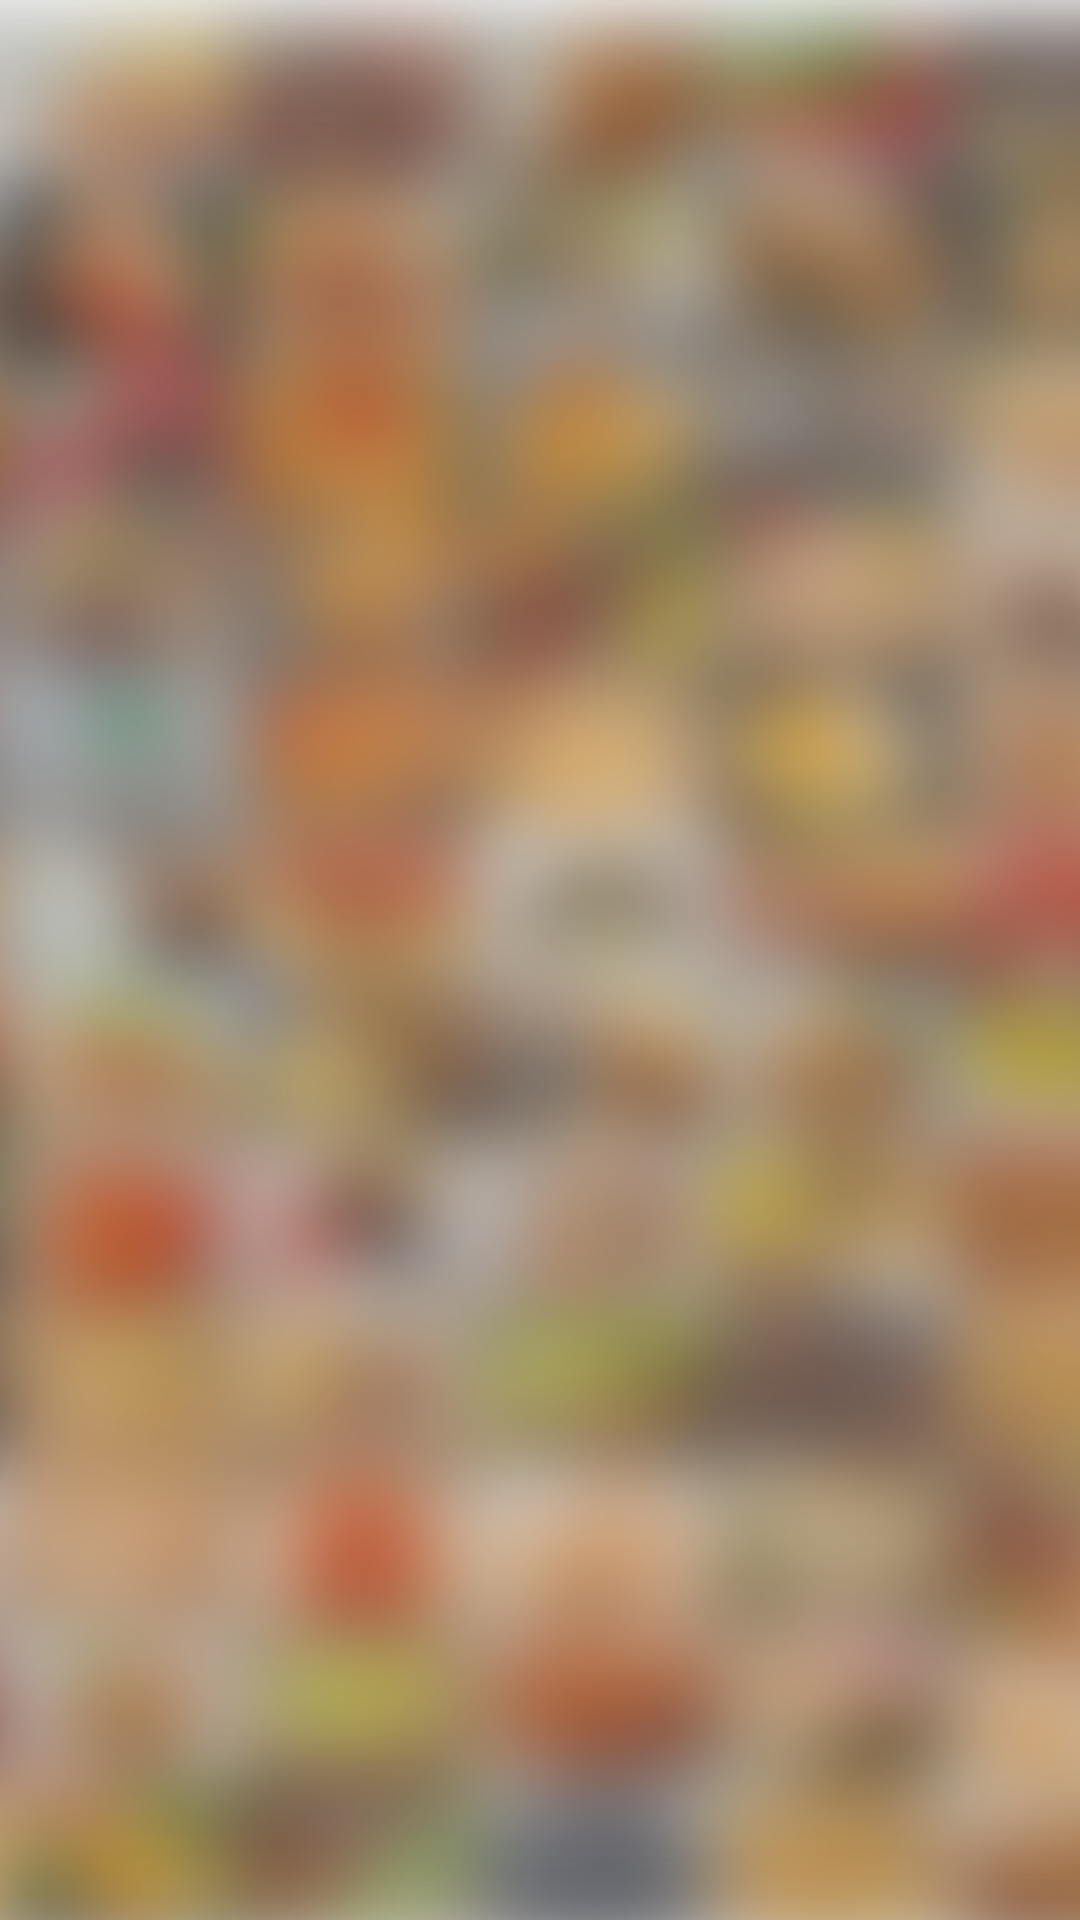

Layout XML and referenced resources for this Android screen:
<!-- AndroidManifest.xml: application theme AppTheme -->
<!-- res/layout/activity_login_register.xml -->
<RelativeLayout
    android:id="@+id/loginActivityRoot"
    xmlns:android="http://schemas.android.com/apk/res/android"
    xmlns:tools="http://schemas.android.com/tools"
    android:layout_width="match_parent"
    android:layout_height="match_parent"
    tools:context=".LoginActivity"
    android:background="@drawable/blur_background">





</RelativeLayout>
<!-- resources referenced by this layout -->
<resources>
  <!-- drawable blur_background: png bitmap (drawable, 778932 bytes) -->
  <style name="AppTheme" parent="@style/Theme.AppCompat.Light">
          <item name="android:actionBarStyle" tools:ignore="NewApi">@style/MyActionBar</item>
          <item name="actionBarStyle">@style/MyActionBar</item>
  
      </style>
  <style name="MyActionBar" parent="@style/Widget.AppCompat.Light.ActionBar.Solid.Inverse">
          <item name="android:background" tools:ignore="NewApi">@color/orange_main</item>
          <item name="background">@color/orange_main</item>
      </style>
  <color name="orange_main">#F5A623</color>
</resources>
